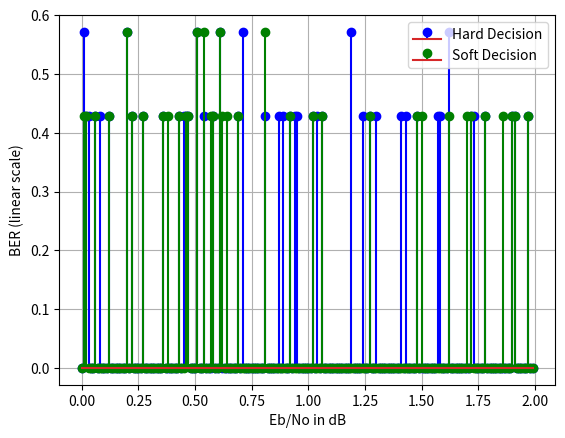

Here is the Python script that generated this plot:
import matplotlib.pyplot as plt
import numpy as np
from scipy.special import erfc
import random

codewords = {'0000':'0000000',
             '0001':'0001011',
             '0010':'0010110',
             '0101':'0101100',
             '1011':'1011000',
             '0110':'0110001',
             '1100':'1100010',
             '1000':'1000101',
             '0100':'0100111',
             '1001':'1001110',
             '0011':'0011101',
             '0111':'0111010',
             '1110':'1110100',
             '1101':'1101001',
             '1010':'1010011',
             '1111':'1111111'
             }

inv_code = dict(zip(codewords.values(), codewords.keys()))

def Q(x):
    return 0.5*erfc(x*2**(-0.5))

def voltage(bin_stream, high, low):
    s = []
    for i in bin_stream:
        if i == 1:
            s.append(high)
        else:
            s.append(low)
    return np.array(s)

def noise_variance(ebno, R):
    return (2*R*ebno)**(-0.5)

noise_variance = np.vectorize(noise_variance)

def count(num):
    c = 0
    for i in num:
        if i == '1':
            c += 1
    return c

def hard_decision(vector):
    r = ''
    for i in vector:
        r += str(i)

    distance = 1000
    cap_val = 0000
    for i in inv_code:
        val = int(i, 2)^int(r, 2)
        val = np.binary_repr(val, 8)
        if count(val) < distance:
            distance = count(val)
            cap_val = i
    return cap_val

def calc_ber(decision, message):
    message = [str(i) for i in message]
    message = ''.join(message)
    val = int(message, 2)^int(decision, 2)
    val = np.binary_repr(val, 8)
    val = count(val)
    return val*len(decision)**(-1)

def find_voltage(sequence):
    l = []
    for i in sequence:
        if i == '0':
            l.append(1)
        else:
            l.append(-1)
    return np.array(l)

def soft_decision(vector):
    distance = -1000.0
    cap_val = 0
    for i in inv_code:
        v = find_voltage(i)
        vector = np.array(vector)
        dotproduct = np.dot(v, vector)
        if dotproduct > distance:
            distance = dotproduct
            cap_val = i
    return cap_val

def hamming(ebnodb):
    R = 4.0/7.0
    ebno = 10**(ebnodb*0.1)
    variance = noise_variance(ebno, R)
    sigma = np.sqrt(1/(2*R*ebno))

    k, n = 4, 7

    msg = []
    for i in range(k):
        msg.append(random.choice([0,1]))

    msg.append((msg[0]+msg[1]+msg[2])%2)
    msg.append((msg[1]+msg[2]+msg[3])%2)
    msg.append((msg[0]+msg[1]+msg[3])%2)

    voltages = voltage(msg, -1, 1)
    noise = np.random.normal(0, variance, n)

    r = voltages + noise
    r_cap = []
    for i in r:
        if i <= 0:
            r_cap.append(1)
        else:
            r_cap.append(0)

    # hard decision
    d1 = hard_decision(r_cap)
    ber1 = calc_ber(d1, msg)

    # soft decision
    d2 = soft_decision(r)
    ber2 = calc_ber(d2, msg)

    return ber1, ber2

h = np.vectorize(hamming)

def plot():
    ebnodb = np.arange(0, 2, 0.01)
    y1, y2 = h(ebnodb)

    plt.stem(ebnodb, y1, 'b', markerfmt='bo', label ="Hard Decision")
    plt.stem(ebnodb, y2, 'g', markerfmt='go', label = 'Soft Decision')
    plt.legend()
    plt.grid()
    plt.xlabel("Eb/No in dB")
    plt.ylabel("BER (linear scale)")
    plt.show()
plot()
